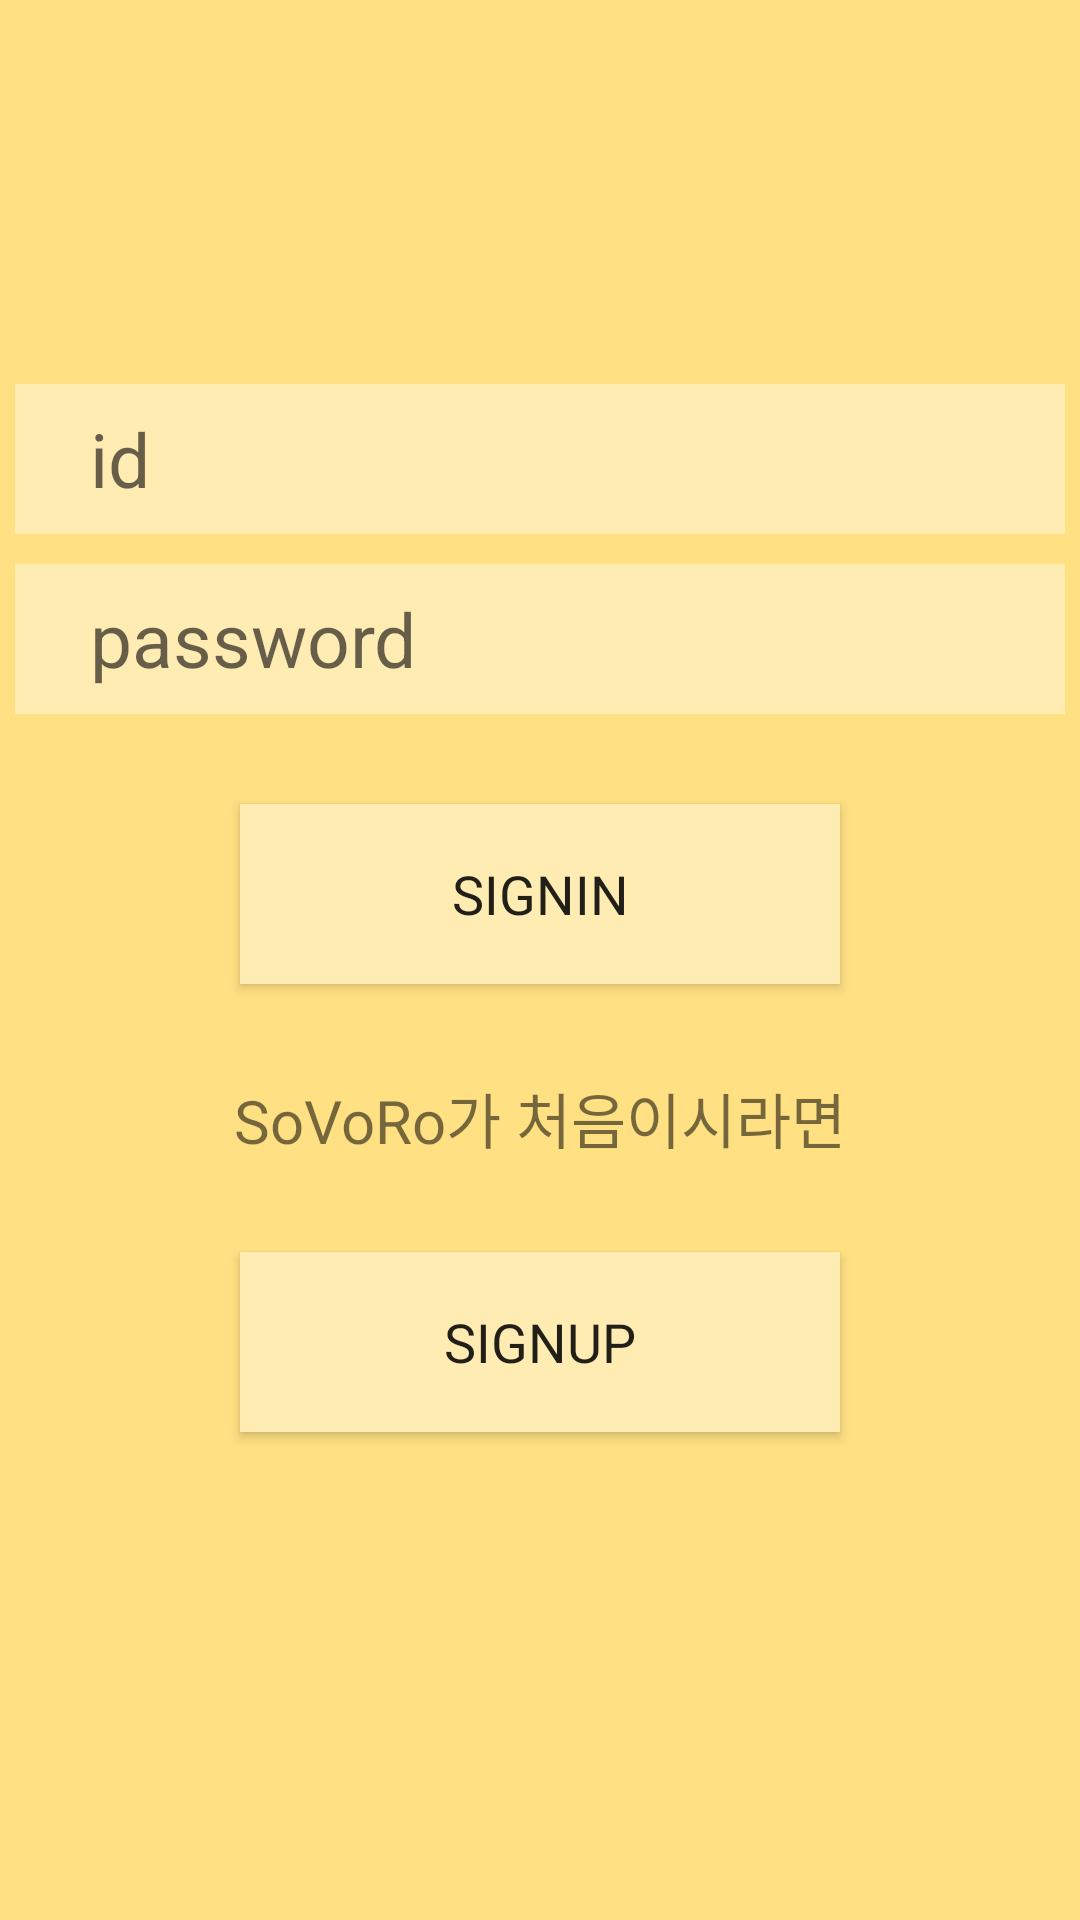

Layout XML and referenced resources for this Android screen:
<!-- AndroidManifest.xml: application theme Theme.SoVoRo -->
<!-- res/layout/activity_sovoro_signin.xml -->
<?xml version="1.0" encoding="utf-8"?>
<androidx.constraintlayout.widget.ConstraintLayout xmlns:android="http://schemas.android.com/apk/res/android"
    xmlns:app="http://schemas.android.com/apk/res-auto"
    xmlns:tools="http://schemas.android.com/tools"
    android:layout_width="match_parent"
    android:layout_height="match_parent"
    tools:context=".SoVoRoSignin"
    android:background="@color/amber_200"
    >
    <ImageView
        android:layout_width="wrap_content"
        android:layout_height="wrap_content"
        android:src="@drawable/text_logo"
        android:id="@+id/signin_logo"
        app:layout_constraintLeft_toLeftOf="parent"
        app:layout_constraintRight_toRightOf="parent"
        app:layout_constraintTop_toTopOf="parent"
        app:layout_constraintBottom_toBottomOf="parent"
        android:adjustViewBounds="true"
        app:layout_constraintVertical_bias="0.2"
        />
    <EditText
        app:layout_constraintTop_toBottomOf="@+id/signin_logo"
        style="@style/EditText_Style"
        android:id="@+id/sovoro_id"
        android:hint="id"
        app:layout_constraintLeft_toLeftOf="parent"
        app:layout_constraintRight_toRightOf="parent"
        />

    <EditText
        android:id="@+id/sovoro_password"
        style="@style/EditText_Style"
        android:layout_marginTop="10dp"
        android:hint="password"
        android:inputType="textPassword"
        app:endIconMode="password_toggle"
        app:layout_constraintHorizontal_bias="0.5"
        app:layout_constraintLeft_toLeftOf="parent"
        app:layout_constraintRight_toRightOf="parent"
        app:layout_constraintTop_toBottomOf="@id/sovoro_id" />

    <Button
        style="@style/Button_Style"
        android:id="@+id/sovoro_signin"
        android:layout_width="200dp"
        android:layout_height="60dp"
        android:layout_marginTop="30dp"
        android:text="signin"
        android:textSize="18sp"
        app:layout_constraintLeft_toLeftOf="parent"
        app:layout_constraintRight_toRightOf="parent"
        app:layout_constraintTop_toBottomOf="@+id/sovoro_password"
        android:background="@color/amber_100"
        />

    <TextView
        style="@style/TextView_Style"
        android:id="@+id/sovoro_text"
        android:layout_width="wrap_content"
        android:layout_height="wrap_content"
        android:layout_marginTop="30dp"
        android:text="SoVoRo가 처음이시라면"
        android:textSize="20sp"
        app:layout_constraintLeft_toLeftOf="parent"
        app:layout_constraintRight_toRightOf="parent"

        app:layout_constraintTop_toBottomOf="@id/sovoro_signin" />

    <Button
        style="@style/Button_Style"
        android:id="@+id/sovoro_signup"
        android:layout_width="200dp"
        android:layout_height="60dp"
        android:layout_marginTop="30dp"
        android:text="signup"
        android:textSize="18sp"
        app:layout_constraintLeft_toLeftOf="parent"
        app:layout_constraintRight_toRightOf="parent"
        app:layout_constraintTop_toBottomOf="@+id/sovoro_text"
        android:background="@color/amber_100"
        />
</androidx.constraintlayout.widget.ConstraintLayout>
<!-- resources referenced by this layout -->
<resources>
  <color name="amber_100">#FFECB3</color>
  <color name="amber_200">#FFE082</color>
  <style name="Button_Style">
          <item name="fontFamily">@font/jua</item>
      </style>
  <style name="EditText_Style">
          <item name="fontFamily">@font/jua</item>
          <item name="android:background">@color/amber_100</item>
          <item name="android:layout_width">350dp</item>
          <item name="android:layout_height">50dp</item>
          <item name="android:textSize">25dp</item>
          <item name="android:paddingLeft">25dp</item>
          <item name="singleLine">true</item>
      </style>
  <style name="TextView_Style">
          <item name="fontFamily">@font/jua</item>
      </style>
  <style name="Theme.SoVoRo" parent="Theme.MaterialComponents.DayNight.DarkActionBar">
          
          <item name="colorPrimary">@color/purple_500</item>
          <item name="colorPrimaryVariant">@color/purple_700</item>
          <item name="colorOnPrimary">@color/white</item>
          
          <item name="colorSecondary">@color/teal_200</item>
          <item name="colorSecondaryVariant">@color/teal_700</item>
          <item name="colorOnSecondary">@color/black</item>
          
          <item name="android:statusBarColor" tools:targetApi="l">?attr/colorPrimaryVariant</item>
          
          <item name="windowActionBar">false</item>
          <item name="windowNoTitle">true</item>
      </style>
  <color name="purple_500">#FF6200EE</color>
  <color name="purple_700">#FF3700B3</color>
  <color name="white">#FFFFFFFF</color>
  <color name="teal_200">#FF03DAC5</color>
  <color name="teal_700">#FF018786</color>
  <color name="black">#FF000000</color>
</resources>
